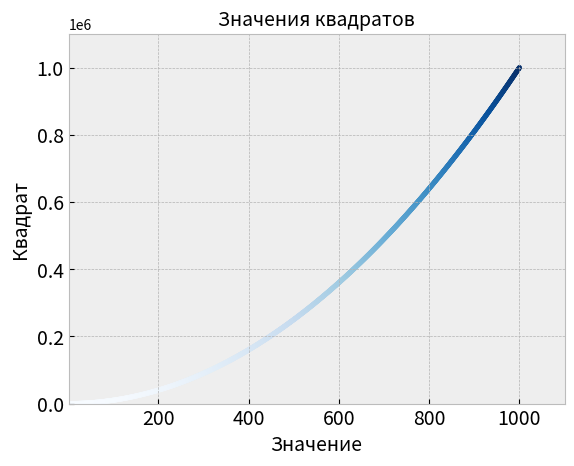

Source code (Python):
import matplotlib.pyplot as plt

input_value = list(range(1,1001))
squares = [x**2 for x in input_value]

plt.style.use("bmh")
fig, ax = plt.subplots()
#ax.plot(input_value, squares, linewidth=3)

ax.scatter(input_value,squares, s=10, c=squares , cmap=plt.cm.Blues)

ax.set_title("Значения квадратов", fontsize=14)
ax.set_xlabel("Значение", fontsize=14)
ax.set_ylabel("Квадрат", fontsize=14)

ax.tick_params(axis='both', which='major', labelsize=14)

#print(plt.style.available)
ax.axis([1,1100,0,1100000])
#plt.show()
plt.savefig('squre.png', bbox_inches='tight')